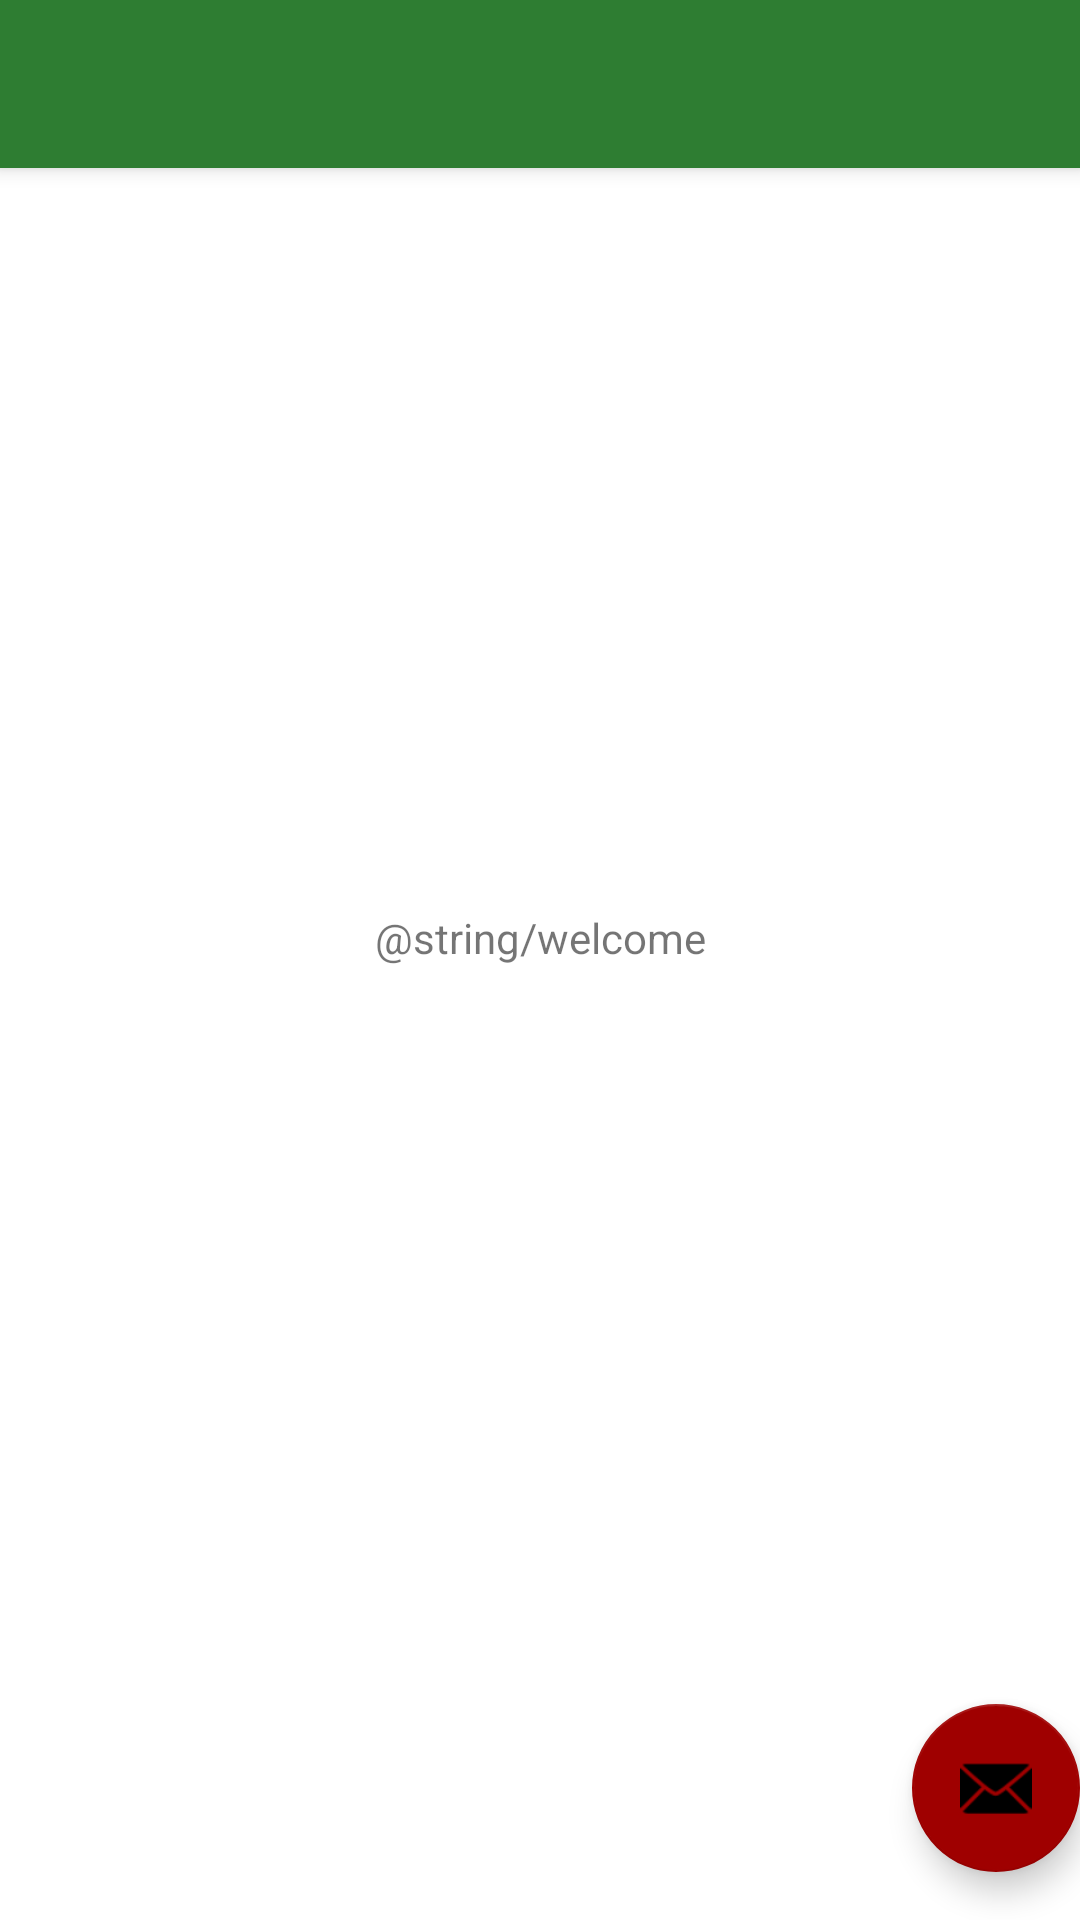

Android layout source for this screen:
<!-- AndroidManifest.xml: activity theme Theme.CMPT276_ASN3.NoActionBar -->
<!-- res/layout/activity_main.xml -->
<?xml version="1.0" encoding="utf-8"?>
<androidx.coordinatorlayout.widget.CoordinatorLayout xmlns:android="http://schemas.android.com/apk/res/android"
    xmlns:app="http://schemas.android.com/apk/res-auto"
    xmlns:tools="http://schemas.android.com/tools"
    android:layout_width="match_parent"
    android:layout_height="match_parent"
    tools:context=".app.MainActivity">

    <com.google.android.material.appbar.AppBarLayout
        android:layout_width="match_parent"
        android:layout_height="wrap_content"
        android:theme="@style/Theme.CMPT276_ASN3.AppBarOverlay">

        <androidx.appcompat.widget.Toolbar
            android:id="@+id/toolbar"
            android:layout_width="match_parent"
            android:layout_height="?attr/actionBarSize"
            android:background="?attr/colorPrimary"
            app:popupTheme="@style/Theme.CMPT276_ASN3.PopupOverlay" />

    </com.google.android.material.appbar.AppBarLayout>



    <com.google.android.material.floatingactionbutton.FloatingActionButton
        android:id="@+id/fab"
        android:layout_width="wrap_content"
        android:layout_height="wrap_content"
        android:layout_gravity="bottom|end"
        android:layout_marginEnd="@dimen/fab_margin"
        android:layout_marginBottom="16dp"
        app:srcCompat="@android:drawable/ic_dialog_email" />

    <LinearLayout
        android:id="@+id/linearLayout"
        android:layout_width="match_parent"
        android:layout_height="match_parent"
        android:orientation="horizontal">


    </LinearLayout>

    <TextView
        android:id="@+id/textView3"
        android:layout_width="wrap_content"
        android:layout_height="34dp"
        android:text="@string/welcome"
        app:layout_anchor="@+id/linearLayout"
        app:layout_anchorGravity="center" />

</androidx.coordinatorlayout.widget.CoordinatorLayout>
<!-- resources referenced by this layout -->
<resources>
  <style name="Theme.CMPT276_ASN3.AppBarOverlay" parent="ThemeOverlay.AppCompat.Dark.ActionBar" />
  <style name="Theme.CMPT276_ASN3.PopupOverlay" parent="ThemeOverlay.AppCompat.Light" />
  <style name="Theme.CMPT276_ASN3.NoActionBar">
          <item name="windowActionBar">false</item>
          <item name="windowNoTitle">true</item>
      </style>
</resources>
